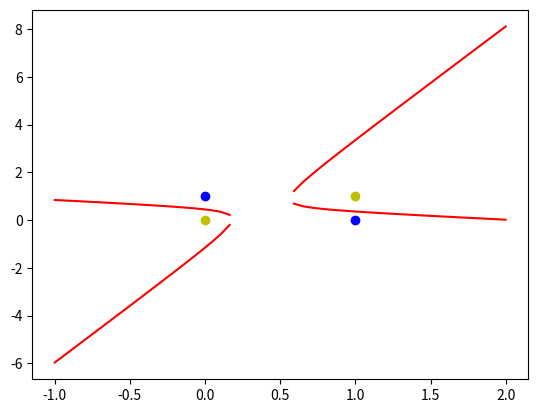

Recreate this plot in Python.
#线性神经网络异或问题

import numpy as np
import matplotlib.pyplot as plt

#输入数据
X = np.array([[1,0,0,0,0,0],
              [1,0,1,0,0,1],
              [1,1,0,1,0,0],
              [1,1,1,1,1,1]])
#数据标签
Y = np.array([[-1],
              [1],
              [1],
              [-1]])
#初始化权值，6行1列，范围为-1到1
W = (np.random.random([6,1]) - 0.5) * 2

print(W)

#学习率和当前输出
lr = 0.11
O = 0

def update():
    global X,Y,W,lr
    O = np.dot(X,W) #shape:[4,1]
    W_C = (X.T.dot(Y-O))*lr/int(X.shape[0]) #shape:[6,1]
    W = W + W_C 

#三种方法：设置一定迭代次数  预测值与真实值的误差在一定范围内   权值在一定范围内浮动
for i in range(100):
    update()#更新权值
   
#正样本
x1 = [0,1]
y1 = [1,0]
#负样本
x2 = [0,1]
y2 = [0,1]

#解一元二次方程，得y
def caculate(x,root):
    a = W[5]
    b = W[2]+x*W[4]
    c = W[0]+x*W[1]+x*x*W[3]
    if root == 1:
        return (-b+np.sqrt(b*b-4*a*c))/(2*a)
    else:
        return (-b-np.sqrt(b*b-4*a*c))/(2*a)

#均匀的生成-1到2之间的num个数，默认50
xdata = np.linspace(-1,2)
#print(len(xdata))

plt.figure()
plt.plot(xdata,caculate(xdata,1),'r')
plt.plot(xdata,caculate(xdata,2),'r')
plt.plot(x1,y1,'bo') #(0,1)(1,0)
plt.plot(x2,y2,'yo') #(0,0)(1,1)
plt.show()